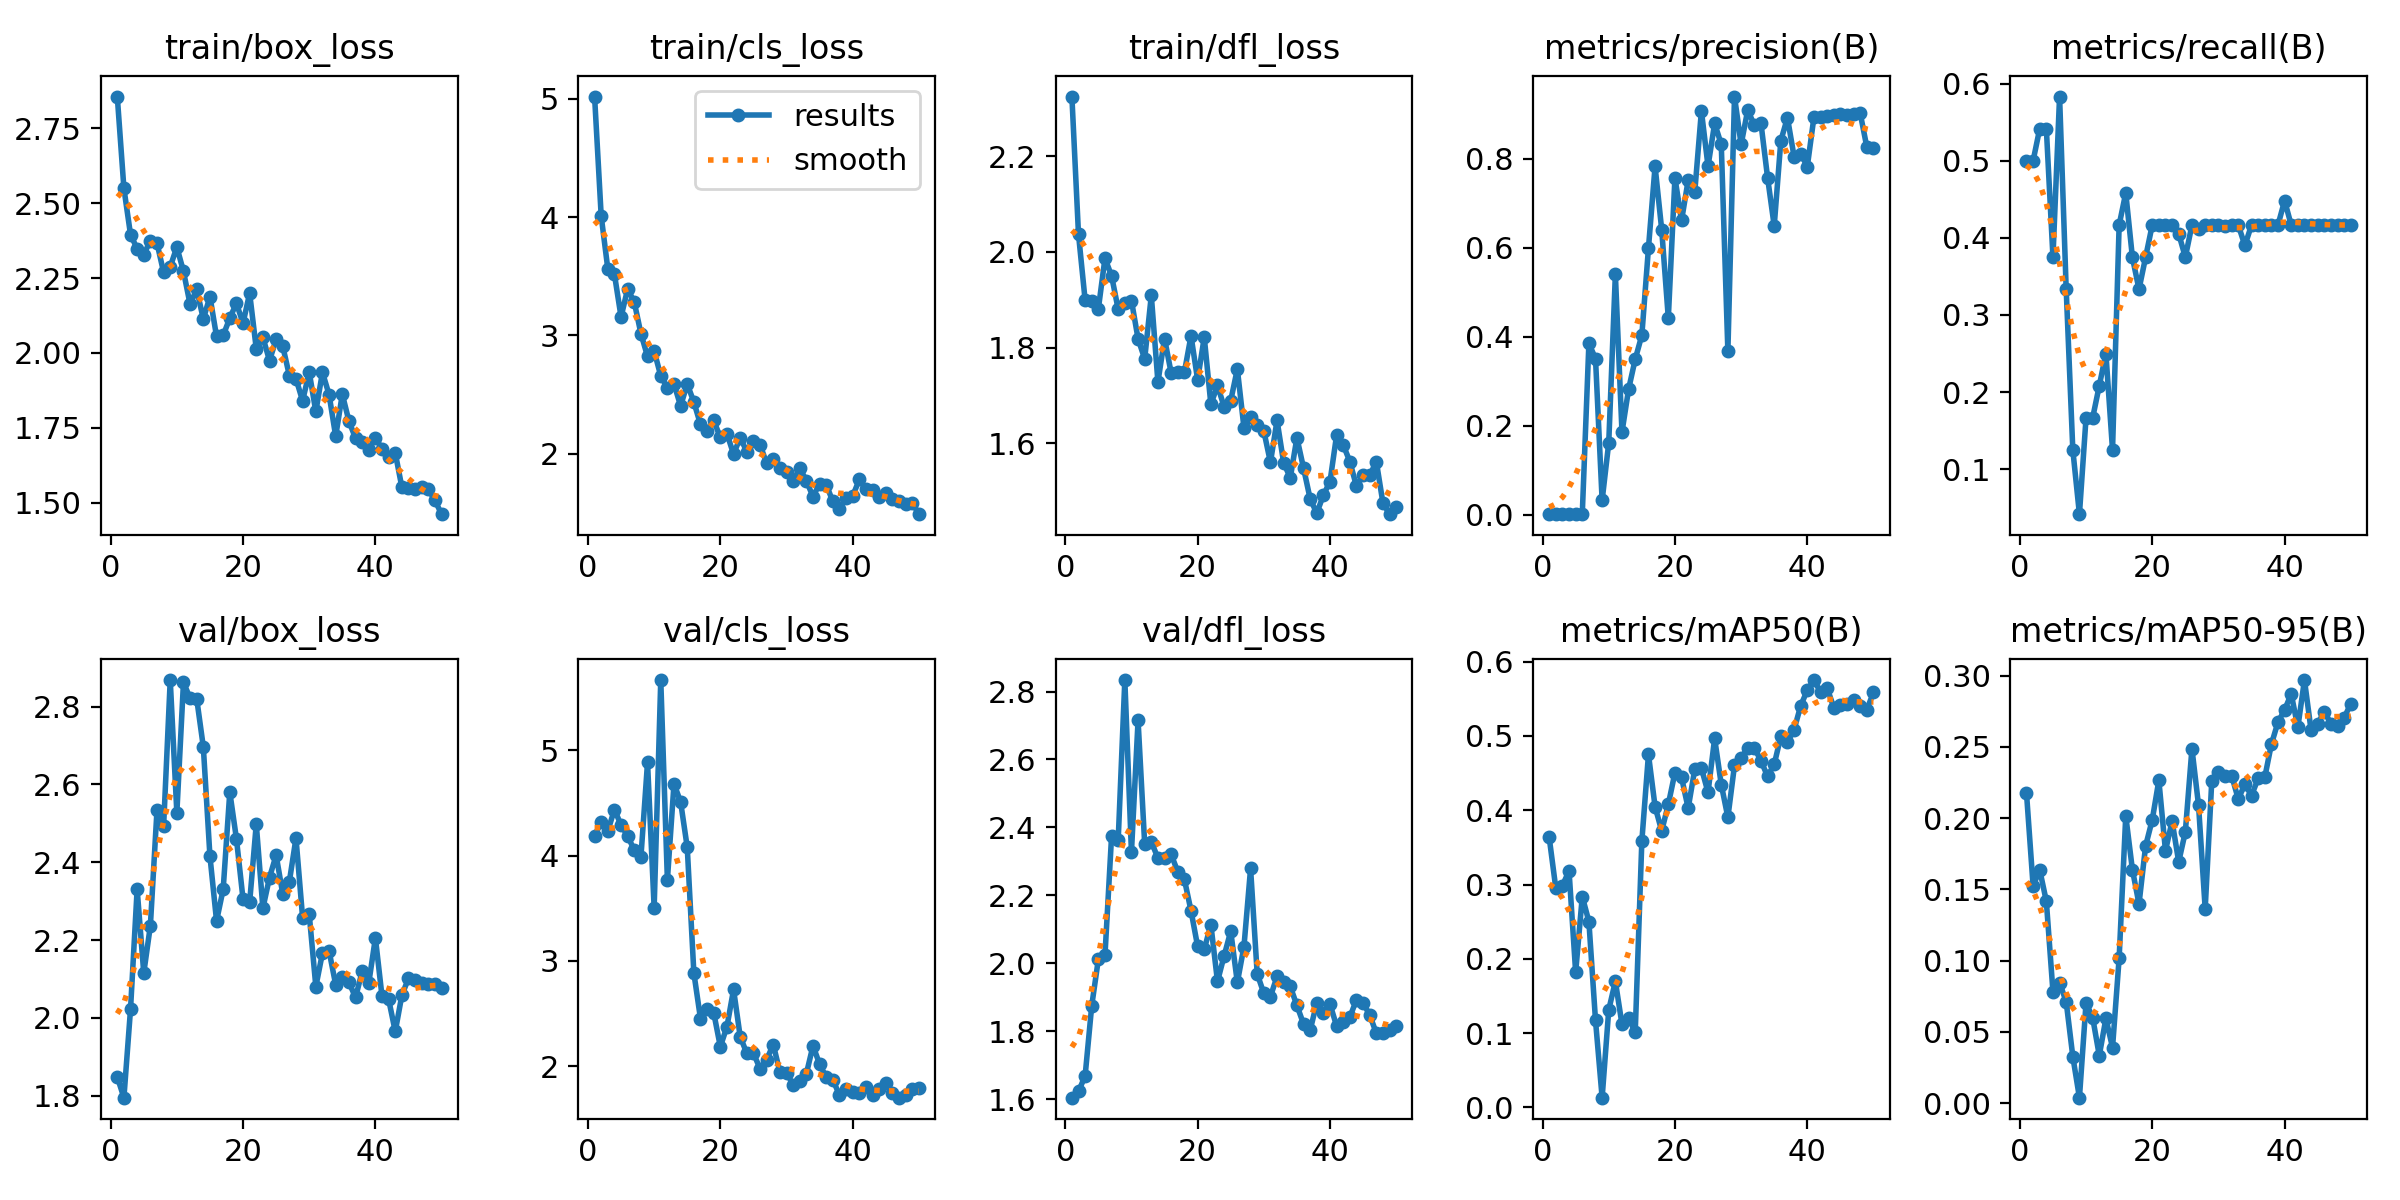

The table this chart was drawn from, first rows:
epoch, time, train/box_loss, train/cls_loss, train/dfl_loss, metrics/precision(B), metrics/recall(B), metrics/mAP50(B), metrics/mAP50-95(B), val/box_loss, val/cls_loss, val/dfl_loss, lr/pg0, lr/pg1, lr/pg2
1, 98.58, 2.856, 5.018, 2.325, 0.00167, 0.5, 0.3635, 0.2177, 1.848, 4.187, 1.604, 0.0002, 0.0002, 0.0002
2, 184.3, 2.55, 4.008, 2.037, 0.00167, 0.5, 0.295, 0.1525, 1.795, 4.317, 1.623, 0.0004117, 0.0004117, 0.0004117
3, 277.5, 2.395, 3.562, 1.899, 0.00181, 0.5417, 0.2986, 0.1638, 2.022, 4.234, 1.669, 0.0006147, 0.0006147, 0.0006147
4, 361.5, 2.348, 3.516, 1.897, 0.00181, 0.5417, 0.3184, 0.1417, 2.33, 4.438, 1.875, 0.0008089, 0.0008089, 0.0008089
5, 444.4, 2.328, 3.156, 1.881, 0.00191, 0.375, 0.1819, 0.0782, 2.115, 4.291, 2.012, 0.0009945, 0.0009945, 0.0009945
6, 529.8, 2.375, 3.394, 1.987, 0.00194, 0.5833, 0.2838, 0.08466, 2.237, 4.187, 2.024, 0.001171, 0.001171, 0.001171
7, 616.5, 2.367, 3.28, 1.95, 0.3851, 0.3333, 0.2501, 0.07115, 2.534, 4.052, 2.376, 0.001339, 0.001339, 0.001339
8, 706.6, 2.269, 3.016, 1.88, 0.3506, 0.125, 0.117, 0.03279, 2.493, 3.986, 2.364, 0.001499, 0.001499, 0.001499
9, 790.1, 2.288, 2.822, 1.892, 0.03271, 0.04167, 0.01311, 0.00392, 2.868, 4.886, 2.834, 0.00165, 0.00165, 0.00165
10, 882.4, 2.354, 2.869, 1.898, 0.1619, 0.1667, 0.1313, 0.07045, 2.527, 3.505, 2.327, 0.001644, 0.001644, 0.001644
11, 987, 2.273, 2.658, 1.818, 0.54, 0.1667, 0.1697, 0.06011, 2.862, 5.668, 2.715, 0.001604, 0.001604, 0.001604
12, 1079, 2.163, 2.558, 1.777, 0.1859, 0.2083, 0.1118, 0.03346, 2.822, 3.77, 2.351, 0.001564, 0.001564, 0.001564
13, 1176, 2.212, 2.589, 1.909, 0.2822, 0.25, 0.1198, 0.05954, 2.82, 4.682, 2.358, 0.001525, 0.001525, 0.001525
14, 1262, 2.113, 2.405, 1.728, 0.3494, 0.125, 0.1012, 0.03904, 2.696, 4.51, 2.31, 0.001485, 0.001485, 0.001485
15, 1354, 2.188, 2.589, 1.819, 0.4035, 0.4167, 0.3585, 0.1018, 2.416, 4.079, 2.311, 0.001446, 0.001446, 0.001446
16, 1449, 2.055, 2.438, 1.747, 0.5991, 0.4583, 0.475, 0.2017, 2.249, 2.886, 2.321, 0.001406, 0.001406, 0.001406
17, 1576, 2.059, 2.248, 1.75, 0.7825, 0.375, 0.4048, 0.164, 2.331, 2.453, 2.269, 0.001366, 0.001366, 0.001366
18, 1720, 2.116, 2.197, 1.749, 0.6404, 0.3333, 0.3721, 0.1398, 2.58, 2.541, 2.247, 0.001327, 0.001327, 0.001327
19, 1869, 2.166, 2.282, 1.825, 0.4416, 0.375, 0.4079, 0.1805, 2.461, 2.508, 2.155, 0.001287, 0.001287, 0.001287
20, 1966, 2.099, 2.138, 1.733, 0.7567, 0.4167, 0.4505, 0.1988, 2.305, 2.185, 2.05, 0.001248, 0.001248, 0.001248
21, 2070, 2.2, 2.17, 1.822, 0.6609, 0.4167, 0.4441, 0.2266, 2.297, 2.376, 2.041, 0.001208, 0.001208, 0.001208
22, 2168, 2.014, 1.997, 1.682, 0.7512, 0.4167, 0.4028, 0.1771, 2.498, 2.729, 2.114, 0.001168, 0.001168, 0.001168
23, 2256, 2.052, 2.136, 1.721, 0.7255, 0.4167, 0.4552, 0.198, 2.282, 2.281, 1.946, 0.001129, 0.001129, 0.001129
24, 2359, 1.975, 2.019, 1.676, 0.9066, 0.4054, 0.4566, 0.1694, 2.361, 2.123, 2.022, 0.001089, 0.001089, 0.001089
25, 2478, 2.045, 2.109, 1.689, 0.7827, 0.375, 0.424, 0.1904, 2.418, 2.124, 2.094, 0.00105, 0.00105, 0.00105
26, 2579, 2.023, 2.077, 1.755, 0.8788, 0.4167, 0.4967, 0.2488, 2.319, 1.976, 1.944, 0.00101, 0.00101, 0.00101
27, 2704, 1.925, 1.919, 1.633, 0.8317, 0.4122, 0.4346, 0.2089, 2.35, 2.063, 2.049, 0.0009704, 0.0009704, 0.0009704
28, 2908, 1.914, 1.954, 1.656, 0.3671, 0.4167, 0.3903, 0.1364, 2.462, 2.205, 2.279, 0.0009308, 0.0009308, 0.0009308
29, 3029, 1.84, 1.876, 1.639, 0.9391, 0.4167, 0.4604, 0.2264, 2.258, 1.944, 1.969, 0.0008912, 0.0008912, 0.0008912
30, 3162, 1.936, 1.847, 1.626, 0.8315, 0.4167, 0.47, 0.2326, 2.267, 1.937, 1.912, 0.0008516, 0.0008516, 0.0008516
31, 3315, 1.805, 1.767, 1.56, 0.9089, 0.4159, 0.484, 0.2294, 2.08, 1.825, 1.902, 0.000812, 0.000812, 0.000812
32, 3513, 1.935, 1.879, 1.648, 0.8746, 0.4167, 0.4839, 0.2299, 2.167, 1.855, 1.961, 0.0007724, 0.0007724, 0.0007724
33, 3675, 1.861, 1.772, 1.559, 0.879, 0.4167, 0.4664, 0.2134, 2.172, 1.928, 1.944, 0.0007328, 0.0007328, 0.0007328
34, 3921, 1.722, 1.638, 1.528, 0.757, 0.3902, 0.4456, 0.2238, 2.085, 2.194, 1.932, 0.0006932, 0.0006932, 0.0006932
35, 4086, 1.862, 1.747, 1.612, 0.6486, 0.4167, 0.4617, 0.2158, 2.105, 2.019, 1.876, 0.0006536, 0.0006536, 0.0006536
36, 4300, 1.773, 1.739, 1.548, 0.8399, 0.4167, 0.4993, 0.2279, 2.091, 1.895, 1.822, 0.000614, 0.000614, 0.000614
37, 4608, 1.715, 1.598, 1.484, 0.8916, 0.4167, 0.4917, 0.2286, 2.053, 1.873, 1.803, 0.0005744, 0.0005744, 0.0005744
38, 4856, 1.704, 1.536, 1.454, 0.8044, 0.4167, 0.5082, 0.2518, 2.119, 1.724, 1.883, 0.0005348, 0.0005348, 0.0005348
39, 5115, 1.676, 1.629, 1.492, 0.8112, 0.4167, 0.5404, 0.2674, 2.09, 1.782, 1.855, 0.0004952, 0.0004952, 0.0004952
40, 5529, 1.716, 1.643, 1.52, 0.7817, 0.4483, 0.5616, 0.2759, 2.206, 1.756, 1.88, 0.0004556, 0.0004556, 0.0004556
41, 5834, 1.68, 1.783, 1.617, 0.8925, 0.4167, 0.5752, 0.2872, 2.055, 1.744, 1.815, 0.000416, 0.000416, 0.000416
42, 6163, 1.654, 1.699, 1.597, 0.8927, 0.4167, 0.559, 0.2637, 2.048, 1.805, 1.828, 0.0003764, 0.0003764, 0.0003764
43, 6494, 1.666, 1.694, 1.562, 0.896, 0.4167, 0.5645, 0.2969, 1.965, 1.73, 1.841, 0.0003368, 0.0003368, 0.0003368
44, 6877, 1.552, 1.635, 1.51, 0.8976, 0.4167, 0.5382, 0.2617, 2.058, 1.783, 1.893, 0.0002972, 0.0002972, 0.0002972
45, 7252, 1.549, 1.669, 1.533, 0.8993, 0.4167, 0.5416, 0.2662, 2.102, 1.845, 1.883, 0.0002576, 0.0002576, 0.0002576
46, 7584, 1.546, 1.618, 1.533, 0.8984, 0.4167, 0.5431, 0.2748, 2.098, 1.747, 1.848, 0.000218, 0.000218, 0.000218
47, 7975, 1.554, 1.599, 1.562, 0.8997, 0.4167, 0.5478, 0.2664, 2.09, 1.701, 1.794, 0.0001784, 0.0001784, 0.0001784
48, 8312, 1.545, 1.576, 1.475, 0.9012, 0.4167, 0.5404, 0.2645, 2.088, 1.724, 1.795, 0.0001388, 0.0001388, 0.0001388
49, 8630, 1.508, 1.587, 1.452, 0.8252, 0.4167, 0.5354, 0.2705, 2.087, 1.781, 1.805, 9.92e-05, 9.92e-05, 9.92e-05
50, 8965, 1.462, 1.49, 1.466, 0.8246, 0.4167, 0.5587, 0.2802, 2.077, 1.797, 1.815, 5.96e-05, 5.96e-05, 5.96e-05
